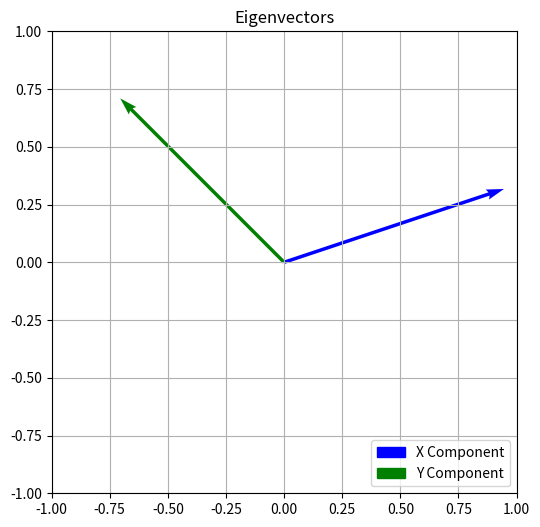

Here is the Python script that generated this plot:
import matplotlib.pyplot as plt
import numpy as np
import matplotlib.patches as mpatches
from numpy import linalg as LA

vec=np.array([[4,3], [1,2]]) #making a vector

eigenvalues, eigenvectors =  LA.eig(vec) #compute the eigenvalues

#print the eigenvalues
print('lambda_1: {}, v_1: {}'.format(eigenvalues[0], eigenvectors[:, 0]))
print('lambda_2: {}, v_2: {}'.format(eigenvalues[1], eigenvectors[:, 1]))

#separate eigenvectors into x and y components
x_comp=eigenvectors[0, :]
y_comp=eigenvectors[1, :]

#set origin for plot
origin = np.array([[0, 0],[0, 0]])

plt.figure(figsize=(6,6))
plt.quiver(*origin, x_comp,y_comp,color=["blue", "green"],scale=1,units="xy") #plot eigenvectors
plt.grid()
plt.xlim(-1,1)
plt.ylim(-1,1)

#create legend
x=mpatches.Patch(color="blue",label="X Component") 
y=mpatches.Patch(color="green",label="Y Component")
plt.legend(handles=[x,y],loc="lower right")

plt.title("Eigenvectors") #title
plt.gca()
plt.show()
